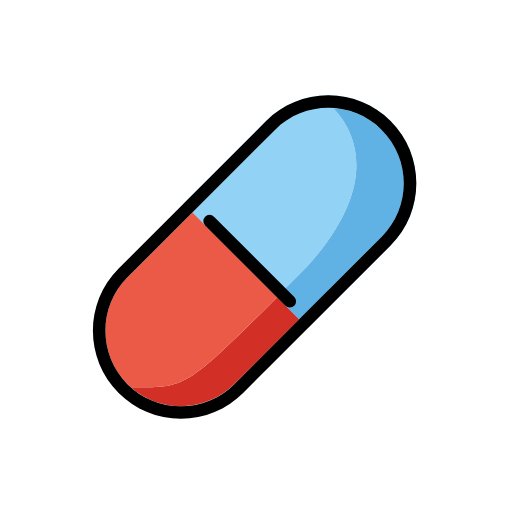
t = 0.00 s
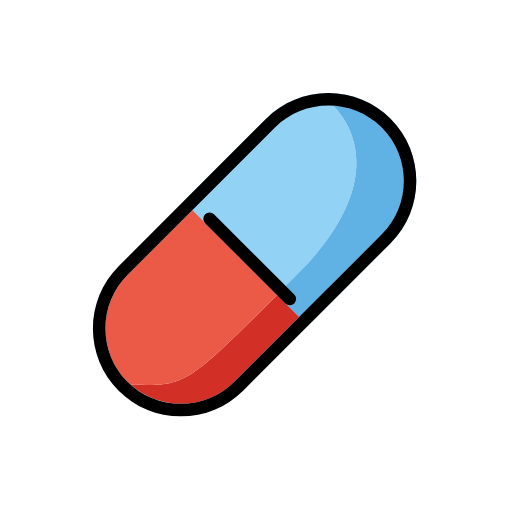
t = 0.48 s
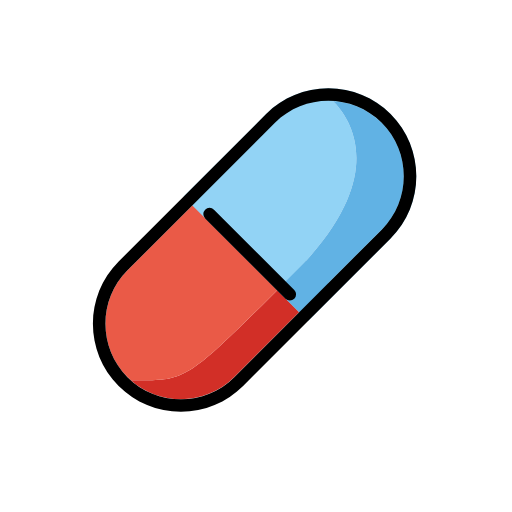
t = 1.43 s
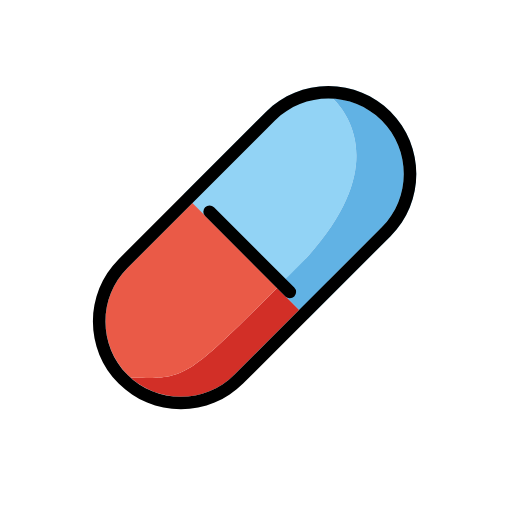
t = 1.90 s
t = 2.38 s: frame unchanged from t = 1.43 s, image omitted
t = 3.33 s: frame unchanged from t = 0.48 s, image omitted

The animated SVG that drew these frames (rendered in a browser with its animation timeline set to each time). Animation: 1 SMIL element (animateTransform=1); one cycle of 3.80 s, repeats indefinitely.

<?xml version='1.0' encoding='utf-8'?>
<svg xmlns="http://www.w3.org/2000/svg" id="emoji" viewBox="-5 -5 82 82" width="200" height="200" role="img">
  <title>OpenMoji: pill</title><g><g id="color">
    <path fill="#D22F27" stroke="none" d="M44.33,44.71L32.52,56.52c-4.53,4.54-11.85,4.7-16.58,0.4901c8.96,0.08,8.4,0.65,24.87-15.82L44.33,44.71z" />
    <path fill="#EA5A47" stroke="none" d="M40.81,41.19C24.34,57.66,24.9,57.09,15.94,57.01c-0.18-0.16-0.35-0.32-0.52-0.4901 c-2.35-2.35-3.53-5.45-3.53-8.55c0-3.1,1.18-6.2,3.53-8.55l11.81-11.81L40.81,41.19z" />
    <path fill="#92D3F5" stroke="none" d="M56.85,15.1c-2.47-2.47-5.75-3.83-9.2599-3.83c-3.51,0-6.8,1.36-9.26,3.83L25.81,27.61l18.52,18.52 l12.51-12.52c2.47-2.46,3.83-5.75,3.83-9.26C60.67,20.85,59.31,17.56,56.85,15.1z M56.14,32.9L44.33,44.71l-3.52-3.52 c0.42-0.42,0.86-0.86,1.31-1.31c15.72-15.72,8.77-25.05,6.21-27.59c2.85,0.18,5.65,1.35,7.81,3.51c2.35,2.35,3.53,5.45,3.53,8.55 C59.67,27.45,58.49,30.55,56.14,32.9z" />
    <path fill="#92D3F5" stroke="none" d="M57.55,14.39c-2.65-2.66-6.19-4.1201-9.96-4.1201c-3.78,0-7.32,1.46-9.97,4.1201L24.4,27.61l1.41,1.42 l17.1,17.1l1.42,1.41l13.22-13.22c2.66-2.66,4.12-6.2,4.12-9.97S60.21,17.04,57.55,14.39z M44.33,44.71l-3.52-3.52L27.23,27.61 L39.04,15.8c2.35-2.35,5.45-3.53,8.55-3.53c0.25,0,0.49,0.01,0.74,0.02c2.85,0.18,5.65,1.35,7.81,3.51 c2.35,2.35,3.53,5.45,3.53,8.55c0,3.1-1.18,6.2-3.53,8.55L44.33,44.71z" />
    <path fill="#61B2E4" stroke="none" d="M59.67,24.35c0,3.1-1.18,6.2-3.53,8.55L44.33,44.71l-3.52-3.52c0.42-0.42,0.86-0.86,1.31-1.31 c15.72-15.72,8.77-25.05,6.21-27.59c2.85,0.18,5.65,1.35,7.81,3.51C58.49,18.15,59.67,21.25,59.67,24.35z" />
    <line x1="27.2279" x2="26.6579" y1="27.6135" y2="27.0335" fill="none" stroke="none" />
    <rect x="40.8452" y="39.0132" width="5.8082" height="6.5641" transform="matrix(0.7071 0.7071 -0.7071 0.7071 42.7211 -18.5474)" fill="#61B2E4" stroke="none" />
  </g>
  <g id="hair" />
  <g id="skin" />
  <g id="skin-shadow" />
  <g id="line">
    <path fill="#000000" stroke="none" d="M47.5877,12.2742c3.1001,0,6.2001,1.1759,8.5519,3.5276l0,0c4.7035,4.7035,4.7035,12.4002,0,17.1038 L32.52,56.5251c-2.3518,2.3518-5.4518,3.5277-8.5519,3.5277c-3.1001,0-6.2001-1.1759-8.5519-3.5277l0,0 c-4.7035-4.7035-4.7035-12.4002,0-17.1038l23.6195-23.6195C41.3875,13.45,44.4876,12.2742,47.5877,12.2742 M47.5877,10.2742 c-3.7741,0-7.3135,1.4608-9.9661,4.1134L14.002,38.0071c-5.4953,5.4953-5.4953,14.4369,0,19.9322 c2.6526,2.6526,6.192,4.1135,9.9661,4.1135c3.7741,0,7.3135-1.4608,9.9661-4.1134l23.6196-23.6195 c5.4953-5.4953,5.4953-14.4369,0-19.9322C54.9012,11.735,51.3618,10.2742,47.5877,10.2742L47.5877,10.2742z" />
    <line x1="28.5625" x2="41.4219" y1="30.4062" y2="43.2656" fill="none" stroke="#000000" stroke-linecap="round" stroke-miterlimit="10" stroke-width="2" />
  </g>
<animateTransform attributeName="transform" type="translate" values="0 0;0 -1.5;0 0" dur="3.8s" repeatCount="indefinite" /></g></svg>
